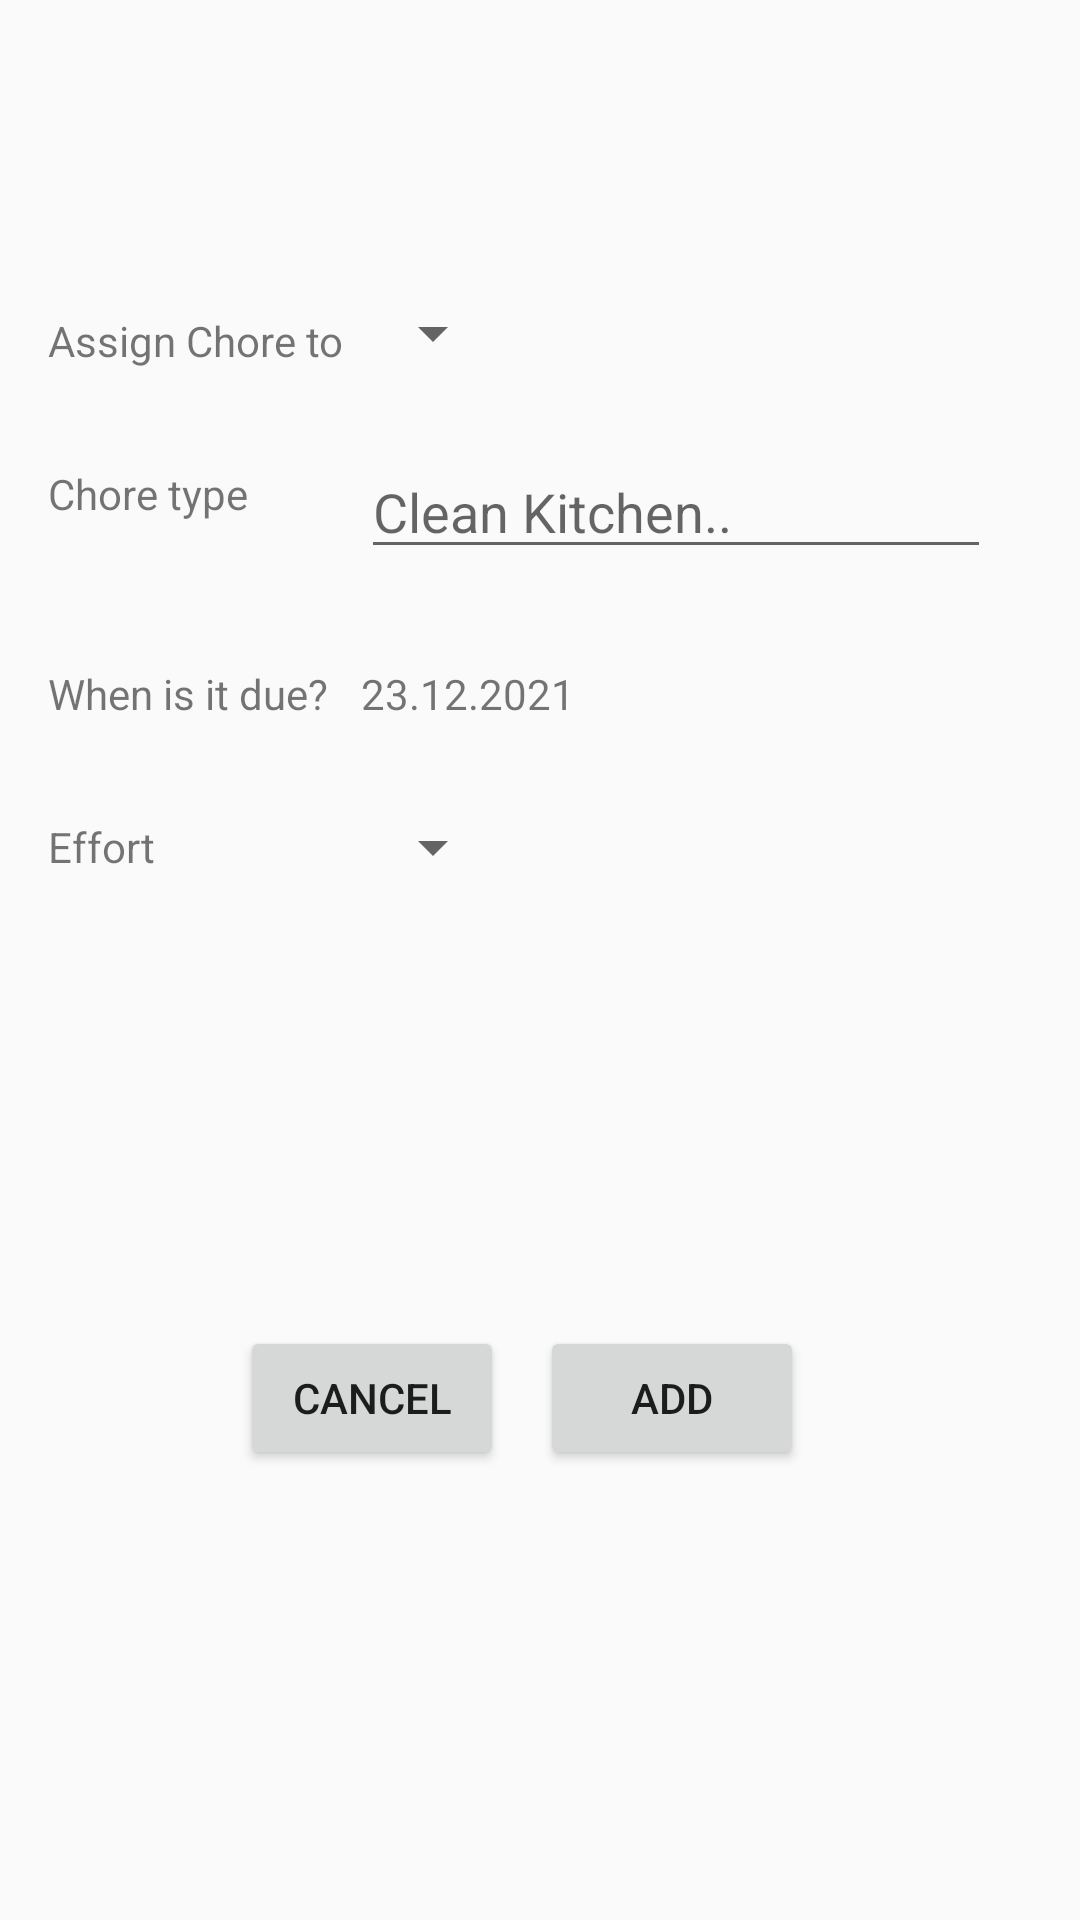

Layout XML and referenced resources for this Android screen:
<!-- AndroidManifest.xml: application theme AppCompat.Base -->
<!-- res/layout/add_chore_dialog.xml -->
<?xml version="1.0" encoding="utf-8"?>
<androidx.constraintlayout.widget.ConstraintLayout xmlns:android="http://schemas.android.com/apk/res/android"
    xmlns:app="http://schemas.android.com/apk/res-auto"
    xmlns:tools="http://schemas.android.com/tools"
    android:layout_width="match_parent"
    android:layout_height="match_parent">

    <EditText
        android:id="@+id/et_chore_name"
        android:layout_width="wrap_content"
        android:layout_height="wrap_content"
        android:ems="10"
        android:hint="Clean Kitchen.."
        android:inputType="textPersonName"
        app:layout_constraintBottom_toBottomOf="@+id/tv_task_type_text"
        app:layout_constraintStart_toStartOf="@+id/sp_assign_to"
        app:layout_constraintTop_toTopOf="@+id/tv_task_type_text"
        app:layout_constraintVertical_bias="0.307" />

    <TextView
        android:id="@+id/tv_due_by"
        android:layout_width="wrap_content"
        android:layout_height="wrap_content"
        android:clickable="true"
        android:inputType="date"
        android:text="23.12.2021"
        app:layout_constraintBottom_toBottomOf="@id/tv_due_by_text"
        app:layout_constraintStart_toStartOf="@+id/et_chore_name"
        app:layout_constraintTop_toTopOf="@id/tv_due_by_text"
        app:layout_constraintVertical_bias="0.0" />

    <TextView
        android:id="@+id/tv_due_by_text"
        android:layout_width="wrap_content"
        android:layout_height="wrap_content"
        android:layout_marginStart="16dp"
        android:layout_marginTop="32dp"
        android:clickable="true"
        android:inputType="date"
        android:text="When is it due?"
        app:layout_constraintStart_toStartOf="parent"
        app:layout_constraintTop_toBottomOf="@+id/et_chore_name" />

    <TextView
        android:id="@+id/tv_task_type_text"
        android:layout_width="wrap_content"
        android:layout_height="wrap_content"
        android:layout_marginStart="16dp"
        android:layout_marginTop="32dp"
        android:clickable="true"
        android:inputType="date"
        android:text="Chore type"
        app:layout_constraintStart_toStartOf="parent"
        app:layout_constraintTop_toBottomOf="@+id/tv_assign_to_text" />

    <Spinner
        android:id="@+id/sp_assign_to"
        android:layout_width="wrap_content"
        android:layout_height="wrap_content"

        app:layout_constraintBottom_toBottomOf="@+id/tv_assign_to_text"
        app:layout_constraintEnd_toEndOf="parent"
        app:layout_constraintHorizontal_bias="0.028"
        app:layout_constraintStart_toEndOf="@+id/tv_assign_to_text"
        app:layout_constraintTop_toTopOf="@id/tv_assign_to_text"
        app:layout_constraintVertical_bias="1.0" />

    <Button
        android:id="@+id/b_cancel"
        android:layout_width="wrap_content"
        android:layout_height="wrap_content"
        android:layout_marginStart="80dp"
        android:text="Cancel"
        app:layout_constraintBottom_toBottomOf="parent"
        app:layout_constraintStart_toStartOf="parent"
        app:layout_constraintTop_toBottomOf="@+id/tv_chroe_credit" />

    <Button
        android:id="@+id/b_addChore"
        android:layout_width="wrap_content"
        android:layout_height="wrap_content"
        android:layout_marginEnd="80dp"
        android:text="Add"
        app:layout_constraintBottom_toBottomOf="@+id/b_cancel"
        app:layout_constraintEnd_toEndOf="parent"
        app:layout_constraintStart_toEndOf="@+id/b_cancel"
        app:layout_constraintTop_toTopOf="@+id/b_cancel"/>

    <TextView
        android:id="@+id/tv_assign_to_text"
        android:layout_width="wrap_content"
        android:layout_height="wrap_content"
        android:layout_marginStart="16dp"
        android:layout_marginTop="104dp"
        android:text="Assign Chore to"
        app:layout_constraintStart_toStartOf="parent"
        app:layout_constraintTop_toTopOf="parent" />

    <TextView
        android:id="@+id/tv_chroe_credit"
        android:layout_width="wrap_content"
        android:layout_height="wrap_content"
        android:layout_marginStart="16dp"
        android:layout_marginTop="32dp"
        android:text="Effort"
        android:inputType="numberDecimal"
        app:layout_constraintStart_toStartOf="parent"
        app:layout_constraintTop_toBottomOf="@+id/tv_due_by_text" />

    <Spinner
        android:id="@+id/sp_effort"
        android:layout_width="wrap_content"
        android:layout_height="wrap_content"
        app:layout_constraintBottom_toBottomOf="@+id/tv_chroe_credit"
        app:layout_constraintStart_toStartOf="@+id/tv_due_by"
        app:layout_constraintTop_toTopOf="@+id/tv_chroe_credit" />

</androidx.constraintlayout.widget.ConstraintLayout>
<!-- resources referenced by this layout -->
<resources>
  <style name="AppCompat.Base" parent="Theme.AppCompat.Light.DarkActionBar">
          <item name="windowActionBar">true</item>
          <item name="windowNoTitle">true</item>
          <item name="android:statusBarColor">@android:color/transparent</item>
      </style>
</resources>
